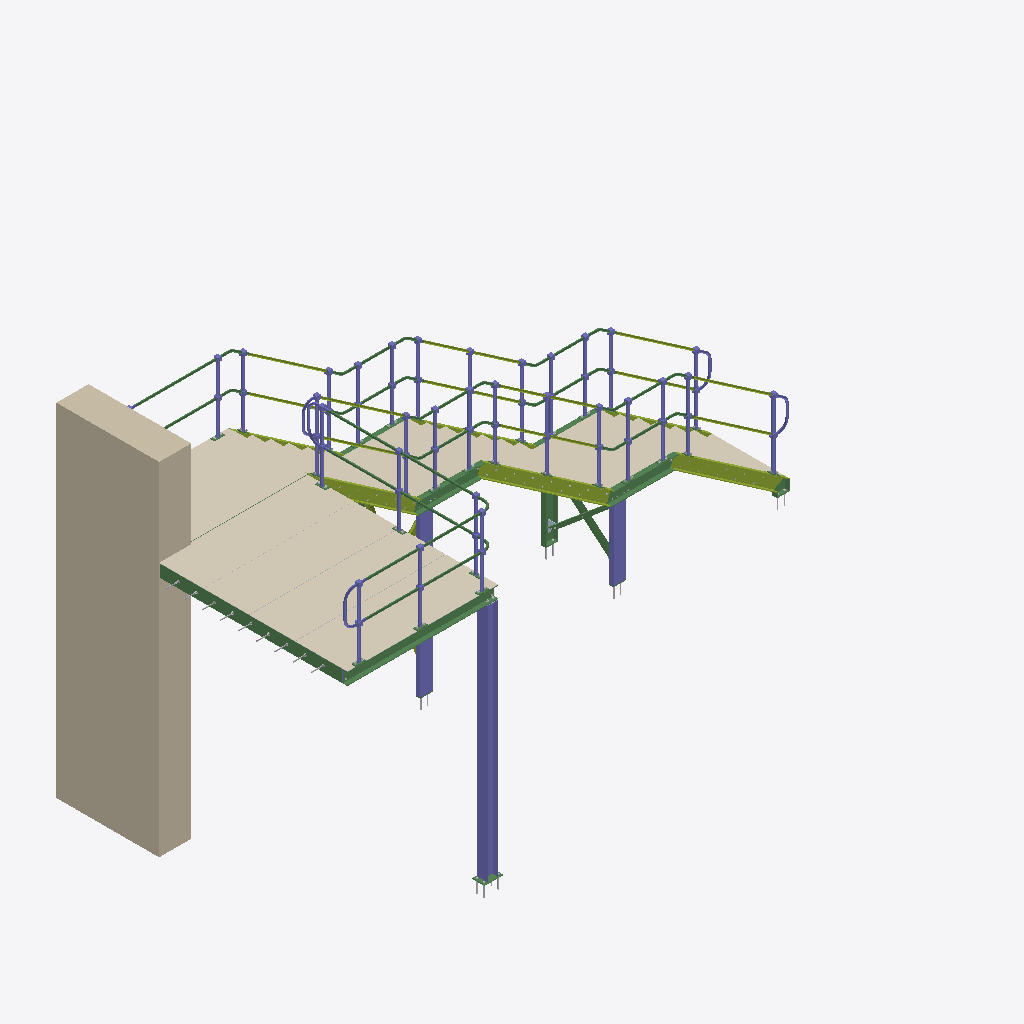
Isometric view of an IFC building model (IFC-SPF (STEP), schema IFC2X3, length unit millimetre), seen from the south-west, elements coloured by IFC class: 64 beams (green), 37 columns (violet), 24 coverings (cream), 20 members (olive), 5 other elements (light grey), 5 plates (pale blue), 1 wall (beige).
Extent 9.4 m × 4.3 m × 5.2 m (x, y, z). Storeys (1): Undefined at 0.00 m. Elements (553): 191 IfcMechanicalFastener, 171 IfcBeam, 64 IfcPlate, 58 IfcColumn, 48 IfcCovering, 20 IfcMember, 1 IfcWall.

HEADER;
FILE_DESCRIPTION(('ViewDefinition[CoordinationView_V2.0, QuantityTakeOffAddOnView]','ExchangeRequirement[Structural, SurfaceGeometry]','Option [BaseQuantities:On]','Option [GridExport:On]','Option [Assemblies:Off]','Option [Bolts:On]','Option [Rebars:On]','Option [PourObjects:Off]','Option [Welds:Off]','Option [SurfaceTreatments:On]','Option [LocationBy:0]','Option [ViewColors:Off]','[3 more]'),'2;1');
FILE_NAME('RAMSAY PARK SS5 STAIR FAB [number].ifc','2025-10-09T12:13:24',(''),(''),'IFC Parser Version: 3.13.2','Tekla Structures 2022 Service Pack 9, IFC Export Version: 4.0.0.0 Mar 30 2023','');
FILE_SCHEMA(('IFC2X3'));
ENDSEC;
DATA;
#37=IFCPROJECT('1wKr0I6s19HwItoUPBSSZh',#5,'Undefined',$,$,$,$,(#11),#36);
#39=IFCSITE('09vIwZMTnDsv2TmNPgasEk',#5,'Undefined',$,$,#38,$,$,.ELEMENT.,$,$,$,$,$);
#41=IFCBUILDING('3rkAxhoP91QPwWHDEAHpdY',#5,'Undefined',$,$,#40,$,$,.ELEMENT.,$,$,$);
#43=IFCBUILDINGSTOREY('0WKtYCdHrFkhDl91_HB7kI',#5,'Undefined',$,$,#42,$,$,.ELEMENT.,0.0);
#23304=IFCWALL('22LrHhsZbDBwDR8pdZNUka',#15716,'WallPanel','470*5000',$,#23303,#23300,'ID8257546b-da39-4d2f-a35b-2339e35deba4');
#1291=IFCCOVERING('0qVhjWaYXCeB5yCpyv82XT',#1082,'SurfaceTreatment',$,$,#1290,#1287,$,.NOTDEFINED.);
#1201=IFCCOVERING('00xBKDKIX8Y9b7drm$_AkW',#1082,'SurfaceTreatment',$,$,#1200,#1197,$,.NOTDEFINED.);
#1356=IFCCOVERING('1atF7BtVj6VRIu3JMxa0$v',#1082,'SurfaceTreatment',$,$,#1355,#1352,$,.NOTDEFINED.);
#1251=IFCCOVERING('3HXxrs01T5mvTiEoE5R24l',#1082,'SurfaceTreatment',$,$,#1250,#1247,$,.NOTDEFINED.);
#1451=IFCCOVERING('3u8Hy1$2b1TgSxk3606bP4',#1082,'SurfaceTreatment',$,$,#1450,#1447,$,.NOTDEFINED.);
#19761=IFCCOLUMN('2AXvpBEe1FIB7LyyOMmRHJ',#14883,'Column','UC152*152*23',$,#19760,#19757,'ID8a879ccb-3a80-4f48-b1d5-f3c616c1b453');
#17840=IFCCOVERING('170Kad5wbFbB0aLZXBPuqg',#1082,'SurfaceTreatment',$,$,#17839,#17836,$,.NOTDEFINED.);
#17796=IFCCOVERING('1HONgXHkLDYwCUBBPLLnGA',#1082,'SurfaceTreatment',$,$,#17795,#17792,$,.NOTDEFINED.);
#20765=IFCBEAM('0HaNNVAh169OeWePZzE9GP',#44,'Stringer','PFC180*70',$,#20764,#20761,'ID119175df-2ab0-4625-8a20-a198fd389419');
#22374=IFCMEMBER('1nyFZjl3zAEQqf923rigvK',#3317,'Stringer','PFC180*70',$,#22373,#22370,'ID71f0f8ed-bc3f-4a39-ad29-2420f5b2ae54');
#20818=IFCBEAM('21S9seVfDBKeJG4jpOQfCM',#44,'Stringer','PFC180*70',$,#20817,#20814,'ID81709da8-7e93-4b52-84d0-12dcd86a9316');
#23197=IFCMEMBER('2voS2vNCT9Iwlg_$CYsye4',#3317,'Stringer','PFC180*70',$,#23196,#23193,'IDb9c9c0b9-5cc7-494b-abea-fbf322dbca04');
#21758=IFCMEMBER('3kvJwlw4HFP8fwGNY9WbLu',#3317,'Stringer','PFC180*70',$,#21757,#21752,'IDeee53eaf-e844-4f64-8a7a-[number]');
#20551=IFCCOLUMN('3odu9$I5z8bh1wWJ3r96fS',#3317,'Column','PFC180*70',$,#20550,#20547,'IDf29f827f-485f-4896-b07a-8130f5246a5c');
#21009=IFCCOLUMN('1ZJmfWrZbAo97dlg4EmzC0',#3317,'Column','PFC180*70',$,#21008,#21005,'ID634f0a60-d639-4ac8-91e7-bea10ec3d300');
#18953=IFCBEAM('2t9ZTS8d90M95oz9dfd6aU',#3317,'Stringer','PFC180*70',$,#18952,#18949,'IDb726375c-[number]-f499e99c691e');
#19028=IFCBEAM('31ktFOQpvAEB7MHSuW37bD',#3317,'Stringer','PFC180*70',$,#19027,#19024,'IDc1bb73d8-6b3e-4a38-b1d6-45ce200c794d');
#20953=IFCBEAM('2hh0gB59b4ivop6QQb6Sk1',#3317,'Column','PFC180*70',$,#20952,#20949,'IDabac0a8b-1499-44b3-9cb3-19a6a519cb81');
#7271=IFCBEAM('0dNFNp7oD2Tu9Oh$bdWFr6',#1082,'RAILING','CHS34*2.5',$,#7270,#7267,'ID275cf5f3-1f23-[number]-aff96780fd46');
#7287=IFCBEAM('1BIqbtz4j8gw4PRFft3Jw5',#1082,'RAILING','CHS34*2.5',$,#7286,#7283,'ID4b4b4977-f44b-48ab-a119-6cfa770d3e85');
#12873=IFCBEAM('3$NT8VSX58fvkwLNl046ji',#3317,'Bracing','L60*60*6',$,#12872,#12869,'IDff5dd21f-7211-48a7-9bba-557bc0106b6c');
#17870=IFCCOVERING('0IHWhFSCbD1BPOhAFgBkRt',#1082,'SurfaceTreatment',$,$,#17869,#17866,$,.NOTDEFINED.);
#17768=IFCCOVERING('2UoEaIuDf4ReUsyMUzdMIX',#1082,'SurfaceTreatment',$,$,#17767,#17764,$,.NOTDEFINED.);
#11223=IFCCOLUMN('06B0Nrey55DBNpC6RASZtc',#3317,'STANCHION','CHS43*3',$,#11222,#11219,'ID062c05f5-a3c1-4534-b5f3-3066ca723de6');
#17834=IFCCOVERING('0iow7O3LT0BP_JhKc_DzYa',#1082,'SurfaceTreatment',$,$,#17833,#17830,$,.NOTDEFINED.);
#17864=IFCCOVERING('2mQVz7Cf91Uf36ZneImbo5',#1082,'SurfaceTreatment',$,$,#17863,#17860,$,.NOTDEFINED.);
#17876=IFCCOVERING('06mCUZpmH1Q8SUJdqN75LN',#1082,'SurfaceTreatment',$,$,#17875,#17872,$,.NOTDEFINED.);
#17828=IFCCOVERING('31JvBqBS9D19yUdzhVyGMe',#1082,'SurfaceTreatment',$,$,#17827,#17824,$,.NOTDEFINED.);
#17739=IFCCOVERING('30NBaUiS108AYZnGQ8dWok',#1082,'SurfaceTreatment',$,$,#17738,#17735,$,.NOTDEFINED.);
#17822=IFCCOVERING('3LZLuYSH56xfkYZGlUFymf',#1082,'SurfaceTreatment',$,$,#17821,#17818,$,.NOTDEFINED.);
#22433=IFCMEMBER('10iqP99_z2tA16ws1VB3ez',#3317,'Stringer','PFC180*70',$,#22432,#22429,'ID40b34649-27ef-42dc-a046-eb605f2c3a3d');
#17750=IFCCOVERING('21HRV8cNb4gh9aKiUhq76K',#1082,'SurfaceTreatment',$,$,#17749,#17746,$,.NOTDEFINED.);
#17756=IFCCOVERING('3v5yZOQ9n9SwKo$bfBOLdu',#1082,'SurfaceTreatment',$,$,#17755,#17752,$,.NOTDEFINED.);
#17762=IFCCOVERING('3BkHG0KcL55eKkvzsHIyZe',#1082,'SurfaceTreatment',$,$,#17761,#17758,$,.NOTDEFINED.);
#4946=IFCBEAM('3MGGGzjav4WQRt22y7qpeF',#1082,'RAILING','CHS34*2.5',$,#4945,#4942,'IDd641043d-b64e-4481-a6f7-082f07d33a0f');
#7642=IFCCOLUMN('23cFdns2T6ThzZ4oj4VE8r',#3317,'STANCHION','CHS43*3',$,#7641,#7638,'ID8398f9f1-d827-4676-bf63-132b447ce235');
#4929=IFCBEAM('0jt2csSED60PoCwgeEPQ2f',#1082,'RAILING','CHS34*2.5',$,#4928,#4924,'ID2ddc29b6-70e3-4601-9c8c-eaaa0e65a0a9');
#7311=IFCCOLUMN('2nYK$k9xP7_eP9y4cQUs1S',#3317,'STANCHION','CHS43*3',$,#7310,#7307,'IDb1894fee-27b6-47fa-8649-f0499a7b605c');
#7570=IFCCOLUMN('2fAP_bd9z0YuY59PpliteM',#3317,'STANCHION','CHS43*3',$,#7569,#7566,'IDa9299fa5-9c9f-408b-8885-259cefb37a16');
#7335=IFCCOLUMN('3DWujq9N56W8M7VAicN_BJ',#3317,'STANCHION','CHS43*3',$,#7334,#7331,'IDcd838b74-[number]-7cab265fe2d3');
#7543=IFCCOLUMN('2Zl2LP5SnCtOb871$k9Itk',#3317,'STANCHION','CHS43*3',$,#7542,#7539,'IDa3bc2559-15cc-4cdd-8948-1c1fee252dee');
#11410=IFCCOLUMN('1z96_c2Gf7qupNFSAZRZv7',#3317,'STANCHION','CHS43*3',$,#11409,#11406,'ID7d246fa6-090a-47d3-8cd7-3dc2a36e3e47');
#17816=IFCCOVERING('3esyMAJcTAxAs7NHO5JshY',#1082,'SurfaceTreatment',$,$,#17815,#17812,$,.NOTDEFINED.);
#5697=IFCCOLUMN('1eqiT_JNvB6vGPdUOuEruJ',#3317,'STANCHION','CHS43*3',$,#5696,#5693,'ID68d2c77e-4d7e-4b1b-9419-9de6383b5e13');
#5737=IFCCOLUMN('0YRxMZ69n2SvpJNIimTO$T',#3317,'STANCHION','CHS43*3',$,#5736,#5733,'ID226fb5a3-189c-4273-9cd3-5d2b30758fdd');
#5761=IFCCOLUMN('1LXZ1KW8r5_9EXAdzvqPqD',#3317,'STANCHION','CHS43*3',$,#5760,#5757,'ID55863054-808d-45f8-93a1-2a7f79d19d0d');
#17858=IFCCOVERING('00e4bIF6P1zgppWTbfqPNH',#1082,'SurfaceTreatment',$,$,#17857,#17854,$,.NOTDEFINED.);
#17852=IFCCOVERING('0$A5gtGXPBFOvFtZMDW5c6',#1082,'SurfaceTreatment',$,$,#17851,#17848,$,.NOTDEFINED.);
#17810=IFCCOVERING('1GSd_YGFj1hw0fIha$KsEK',#1082,'SurfaceTreatment',$,$,#17809,#17806,$,.NOTDEFINED.);
#9437=IFCCOLUMN('1HCmVxI5P8khI6CWJB9p$j',#3317,'STANCHION','CHS43*3',$,#9436,#9433,'ID513307fb-4856-48ba-b486-3204cb273fed');
#9615=IFCCOLUMN('2BT5tgnYbCUAvm7vQzgJHI',#3317,'STANCHION','CHS43*3',$,#9614,#9611,'ID8b745dea-c629-4c78-ae70-1f96bda93452');
#9649=IFCCOLUMN('2CEnn0M4X48u9_DkQr_Ky0',#3317,'STANCHION','CHS43*3',$,#9648,#9645,'ID8c3b1c40-[number]-827e-36e6b5f94f00');
#11596=IFCCOLUMN('3xPSrlU4P71QAhJqKoK88X',#3317,'STANCHION','CHS43*3',$,#11595,#11592,'IDfb65cd6f-[number]-a2ab-4f4532508221');
#11190=IFCCOLUMN('2ycurBM650oBvwU8yutQpO',#3317,'STANCHION','CHS43*3',$,#11189,#11186,'IDbc9b8d4b-5861-40c8-be7a-788f38ddacd8');
#11474=IFCCOLUMN('2WtJg_UTv5GfwIYN2hO6PU',#3317,'STANCHION','CHS43*3',$,#11473,#11470,'IDa0dd3abe-79de-4542-9e92-8970ab60665e');
#11667=IFCCOLUMN('2kSp9AmBf01BsBtOEjYJI2',#3317,'STANCHION','CHS43*3',$,#11666,#11663,'IDae73324a-c0ba-4004-bd8b-dd83ad893482');
#17804=IFCCOVERING('3FXA7ohvbDcR1iN_WRd32D',#1082,'SurfaceTreatment',$,$,#17803,#17800,$,.NOTDEFINED.);
#17846=IFCCOVERING('1wTCYzwEPD8w_OOqWTttd0',#1082,'SurfaceTreatment',$,$,#17845,#17842,$,.NOTDEFINED.);
#11538=IFCCOLUMN('1Pc3$o8UL0ruLkzRpXR7YU',#3317,'STANCHION','CHS43*3',$,#11537,#11534,'ID59983ff2-21e5-40d7-856e-f5bce16c789e');
#7615=IFCCOLUMN('3sVHONwKj6KeW5qzLbv1tA',#3317,'STANCHION','CHS43*3',$,#7614,#7611,'IDf67d1617-e94b-[number]-d3d565e41dca');
#11779=IFCCOLUMN('1zeDrCnnT7ffhlH1aSPVlJ',#3317,'STANCHION','CHS43*3',$,#11778,#11775,'ID7da0dd4c-c717-47a6-9aef-44191c65fbd3');
#12850=IFCBEAM('2mr36yizj3RvMvM8dEz$14',#3317,'Bracing','L60*60*6',$,#12849,#12846,'IDb0d431bc-b3db-436f-95b9-5889cef7f044');
#7359=IFCCOLUMN('0uzxhdDITDgf8VTf$dYPt1',#3317,'STANCHION','CHS43*3',$,#7358,#7355,'ID38f7bae7-3527-4daa-921f-769fe7899dc1');
#9426=IFCCOLUMN('3qQnohEBj978_B33hHoI73',#3317,'STANCHION','CHS43*3',$,#9425,#9422,'IDf46b1cab-38bb-491c-8f8b-0c3ad1c921c3');
#11715=IFCCOLUMN('3Kh8aAiy52xRE6A3DrMgir',#3317,'STANCHION','CHS43*3',$,#11714,#11711,'IDd4ac890a-b3c1-42ed-b386-2833755aab35');
#11787=IFCCOLUMN('3tfiwnoib9dBWiNcf1Segs',#3317,'STANCHION','CHS43*3',$,#11786,#11783,'IDf7a6ceb1-cac9-499c-b82c-5e6a41728ab6');
#11514=IFCCOLUMN('368_wzyzL2Z8ueWxGObPRd',#3317,'STANCHION','CHS43*3',$,#11513,#11510,'IDc623eebd-f3d5-428c-8e28-83b4189596e7');
#21830=IFCMEMBER('3mL2xt6KTB6wfgNpQLxrcT',#3317,'Stringer','PFC180*70',$,#21829,#21826,'IDf0542ef7-1947-4b1b-aa6a-5f3695ef599d');
#23252=IFCMEMBER('2dS4WSvxHE4P_QT6hnfDuY',#3317,'Stringer','PFC180*70',$,#23251,#23248,'IDa770481c-e7b4-4e11-9f9a-746af1a4de22');
#11450=IFCCOLUMN('1sUgUk2qHFdR6mcAILDJCN',#3317,'STANCHION','CHS43*3',$,#11449,#11446,'ID767aa7ae-0b44-4f9d-b1b0-98a495353317');
#9389=IFCCOLUMN('2AXXZuK3X4XPzMrzHhDUyz',#3317,'STANCHION','CHS43*3',$,#9388,#9385,'ID8a8618f8-[number]-9f56-d7d46b35ef3d');
#11622=IFCCOLUMN('1VmGI4j_XAf8FQjI52cGss',#3317,'STANCHION','CHS43*3',$,#11621,#11618,'ID5fc10484-b7e8-4aa4-83da-b52142990db6');
#9552=IFCMEMBER('3Z0HiZEgr8ZPOPbU5UC6bW',#1082,'RAILING','CHS34*2.5',$,#9551,#9548,'IDe3011b23-3aad-488d-9619-95e15e306960');
#11630=IFCMEMBER('32W3R8iyD1hwtxbY0rPxHw',#1082,'RAILING','CHS34*2.5',$,#11629,#11626,'IDc28036c8-b3c3-41af-adfb-96203567b47a');
#9573=IFCMEMBER('1NicpJOHfFwRdxT73SoCmn',#1082,'RAILING','CHS34*2.5',$,#9572,#9569,'ID57b26cd3-611a-4fe9-b9fb-7470dcc8cc31');
#11346=IFCBEAM('2HxtmAkX5ET9LRBRIWUGo3',#1082,'RAILING','CHS34*2.5',$,#11345,#11342,'ID91ef7c0a-ba11-4e74-955b-2db4a0790c83');
#9228=IFCMEMBER('03fdcOaU98eOv9_FE2Iosp',#1082,'RAILING','CHS34*2.5',$,#9227,#9223,'ID03a67998-91e2-48a1-8e49-f8f3824b2db3');
#11638=IFCMEMBER('1ItwNYcir2HwTz8DK3IhK4',#1082,'RAILING','CHS34*2.5',$,#11637,#11634,'ID52dfa5e2-9acd-4247-a77d-20d5034ab504');
#11136=IFCMEMBER('1YKPVNeRfB99AtJL62AijC',#1082,'RAILING','CHS34*2.5',$,#11135,#11132,'ID625197d7-a1ba-4b24-92b7-4d51822acb4c');
#11546=IFCMEMBER('1b8kX64IL86wXLODG8$Ait',#1082,'RAILING','CHS34*2.5',$,#11545,#11542,'ID6522e846-1125-481b-a855-60d408fcab37');
#11763=IFCMEMBER('2Xjl7l_A907x$gbeph7HtT',#1082,'RAILING','CHS34*2.5',$,#11762,#11759,'IDa1b6f1ef-f8a2-401f-bfea-968ceb1d1ddd');
#11157=IFCMEMBER('0IHlixD5b4pRB9PvmcHROn',#1082,'RAILING','CHS34*2.5',$,#11156,#11153,'ID1246fb3b-3459-44cd-b2c9-679c2645b631');
#9252=IFCMEMBER('0xycFRKgzCdeGd8qdS_adm',#1082,'RAILING','CHS34*2.5',$,#9251,#9248,'ID3bf263db-52af-4c9e-8427-2349dcfa49f0');
#23105=IFCBEAM('3$HcKuOTz8dvqvcFYWbC59',#17629,'Stringer','PFC180*70',$,#23104,#23101,'IDff466538-61df-489f-9d39-98f8a094c149');
#4798=IFCCOLUMN('1_37R1_SjA1RG8eeeHs$IY',#3317,'RAIL_BEND','CHS34*2.5',$,#4797,#4794,'ID7e0c76c1-f9cb-4a05-b408-a28a11dbf4a2');
#11771=IFCMEMBER('0f_2tTlnP3av3LSzMSPsF5',#1082,'RAILING','CHS34*2.5',$,#11770,#11767,'ID29f82ddd-bf16-4393-90d5-73d59c6763c5');
#11691=IFCCOLUMN('2lErBDh$zBhhnwwiD9fHhs',#3317,'STANCHION','CHS43*3',$,#11690,#11687,'IDaf3b52cd-afff-4bae-bc7a-eac349a51af6');
#7126=IFCCOLUMN('0GTzUvNHD9ieX5LYuMqSAi',#3317,'RAIL_BEND','CHS34*2.5',$,#7125,#7122,'ID1077d7b9-5d13-49b2-8845-562e16d1c2ac');
#11562=IFCMEMBER('16m78Gwan3NvitYfPbknvr',#1082,'RAILING','CHS34*2.5',$,#11561,#11558,'ID46c07210-ea4c-435f-9b37-8a9665bb1e75');
#22273=IFCBEAM('3a91f8VaLEIxXrtWyS4hNK',#17629,'Stringer','PFC180*70',$,#22272,#22269,'IDe4241a48-7e45-4e4b-b875-de0f1c12b5d4');
#11362=IFCBEAM('1LeLXnL9f3c8C1UDNTcfXN',#1082,'RAILING','CHS34*2.5',$,#11361,#11358,'ID55a15871-549a-[number]-78d5dd9a9857');
#11017=IFCCOLUMN('1NrztnUxDBh9tEaBVH0TYU',#3317,'RAIL_BEND','CHS34*2.5',$,#11016,#11013,'ID57d7ddf1-7bb3-4bac-9dce-90b7d101d89e');
#23151=IFCBEAM('3DghaUc1j9DR7x3g05z$B0',#3317,'Stringer','PFC180*70',$,#23150,#23147,'IDcdaab91e-981b-4935-b1fb-0ea005f7f2c0');
#11755=IFCCOLUMN('0fhdWEymTBMvaZ0MQ0ufuj',#3317,'RAIL_BEND','CHS34*2.5',$,#11754,#11751,'ID29ae780e-f307-4b5b-9923-016680e29e2d');
#22751=IFCBEAM('2bFYOTYQH4eevJLguoOKfH',#20841,'Stringer','PFC180*70',$,#22750,#22747,'IDa53e261d-89a4-44a2-8e53-56ae32614a51');
#22321=IFCBEAM('38Z1M$jyTAUOOi90cFbqRL',#3317,'Stringer','PFC180*70',$,#22320,#22317,'IDc88c15bf-b7c7-4a79-862c-24098f9746d5');
#9103=IFCCOLUMN('0HQk$Z6wP2qe0eCnFtwN_k',#3317,'RAIL_BEND','CHS34*2.5',$,#9102,#9099,'ID116aefe3-1ba6-42d2-8028-3313f7e97fae');
#15628=IFCBEAM('3BvZrLqtD4d8DVhBh9Xew_',#14883,'PLATE','PLT10*180',$,#15627,#15624,'IDcbe63d55-d373-449c-835f-acbac9868ebe');
#3214=IFCBEAM('0Qx5_kaAnA6vPKS6bZHlHq',#1082,'RAIL_BEND','CHS34*2.5',$,#3213,#3210,'ID1aec5fae-90ac-4a1b-9654-70696346f474');
#3241=IFCBEAM('3lgK5antH48PtfyxOW2nYP',#1082,'RAIL_BEND','CHS34*2.5',$,#3240,#3237,'IDefa94164-c774-4421-9de9-f3b6200b1899');
#3314=IFCBEAM('2lPUnXRovFdR5Mq6ZEWhkN',#1082,'RAIL_BEND','CHS34*2.5',$,#3313,#3310,'IDaf65ec61-6f2e-4f9d-b156-d068ce82bb97');
#3175=IFCBEAM('0GNfT1aqf40gB6dO2EDb6I',#1082,'RAIL_BEND','CHS34*2.5',$,#3174,#3171,'ID105e9741-934a-4402-a2c6-9d808e365192');
#3270=IFCBEAM('0Cu4$UbefFQQkFVWmBNVwr',#1082,'RAIL_BEND','CHS34*2.5',$,#3269,#3266,'ID0ce04fde-968a-4f69-ab8f-7e0c0b5dfeb5');
#3261=IFCBEAM('14vOwl2F9BC88N2vOK84U8',#1082,'RAIL_BEND','CHS34*2.5',$,#3260,#3257,'ID44e58eaf-08f2-4b30-8217-0b9614204788');
#3306=IFCBEAM('38OEtORpn0xeXeDNoo9PQO',#1082,'RAIL_BEND','CHS34*2.5',$,#3305,#3302,'IDc860edd8-6f3c-40ee-8868-357cb2259698');
#3148=IFCBEAM('1oPPKiKNL4$QJ$jkkfIc7_',#1082,'RAIL_BEND','CHS34*2.5',$,#3147,#3142,'ID7265952c-5175-44fd-a4ff-b6eba94a61fe');
#3286=IFCBEAM('193$U1G8z40QN6UMH5ltuv',#1082,'RAIL_BEND','CHS34*2.5',$,#3285,#3282,'ID490ff781-408f-4401-a5c6-796445bf7e39');
#3162=IFCBEAM('1Ds7iplNv0tOs3QnMB2Iqc',#1082,'RAIL_BEND','CHS34*2.5',$,#3161,#3158,'ID4dd87b33-bd7e-40dd-8d83-6b158b092d26');
#3227=IFCBEAM('0cs1wFTEr6ZvB3jPnKfifl',#1082,'RAIL_BEND','CHS34*2.5',$,#3226,#3223,'ID26d81e8f-74ed-468f-92c3-b59c54a6ca6f');
#3278=IFCBEAM('3WpYjZLUT7CRrGg0zfrFfW',#1082,'RAIL_BEND','CHS34*2.5',$,#3277,#3274,'IDe0ce2b63-55e7-4731-bd50-a80f69d4fa60');
#3116=IFCBEAM('2FuVFovOH2nAMO7cTchhJc',#1082,'RAIL_BEND','CHS34*2.5',$,#3115,#3110,'ID8fe1f3f2-e584-42c4-a598-1e6766aeb4e6');
#3201=IFCBEAM('2eMu2$h$n59gOSC4ZB7H3$',#1082,'RAIL_BEND','CHS34*2.5',$,#3200,#3197,'IDa85b80bf-affc-4526-a61c-3048cb1d10ff');
#3188=IFCBEAM('2VyNhMsZ94MQTUc1w7aXq1',#1082,'RAIL_BEND','CHS34*2.5',$,#3187,#3184,'ID9ff17ad6-da32-4459-a75e-981e87921d01');
#15589=IFCMECHANICALFASTENER('3Y4g2rCCf6NxllNP0JksCC',#14883,'Bolt assembly',$,$,#15588,#15585,'IDe212a0b5-30ca-465f-bbef-5d9013bb630c',16.0,190.0);
#2302=IFCBEAM('0M48TMovv5hQpdlJOG05sn',#1082,'RAIL_BEND','CHS34*2.5',$,#2301,#2298,'ID16108756-cb9e-45ad-ace7-bd3610005db1');
#3135=IFCBEAM('17YSNTSe5EogJ9_Kh1p9Ou',#1082,'RAIL_BEND','CHS34*2.5',$,#3134,#3131,'ID4789c5dd-7281-4eca-a4c9-f94ac1cc9638');
#7498=IFCBEAM('20cGemwsb19fGKcxXZ8d73',#1082,'RAILING','CHS34*2.5',$,#7497,#7494,'ID80990a30-eb69-[number]-9bb8632271c3');
#7606=IFCBEAM('1FjD_FM2f7Uvyu9xsYTFCn',#1082,'RAILING','CHS34*2.5',$,#7605,#7602,'ID4fb4df8f-582a-477b-9f38-27bda274f331');
#11418=IFCBEAM('09LKjLt7L3lAXAdTJYVlsC',#1082,'RAILING','CHS34*2.5',$,#11417,#11414,'ID09554b55-dc75-43bc-a84a-9dd4e27efd8c');
#11506=IFCBEAM('1ic4_Rrm1Fp9sBPIZQCNaN',#1082,'RAILING','CHS34*2.5',$,#11505,#11502,'ID6c984f9b-d700-4fcc-9d8b-6528da317917');
#7515=IFCBEAM('2ojxQff9DBtRTAfHw3pylS',#1082,'RAILING','CHS34*2.5',$,#7514,#7511,'IDb2b7b6a9-a493-4bdd-b74a-a51e83cfcbdc');
#7597=IFCBEAM('1mF3HoooH73xs6K17Y44l$',#1082,'RAILING','CHS34*2.5',$,#7596,#7593,'ID703c3472-cb24-470f-bd86-5011e2104bff');
#11426=IFCBEAM('0xU07vHMbCfea$ub2ns831',#1082,'RAILING','CHS34*2.5',$,#11425,#11422,'ID3b7801f9-4569-4ca6-893f-e250b1d880c1');
#11498=IFCBEAM('0NmnHyoXvC_AUYNXhLSXQU',#1082,'RAILING','CHS34*2.5',$,#11497,#11494,'ID17c3147c-ca1e-4cf8-a7a2-5e1ad572169e');
#3253=IFCBEAM('2oIAHaxvPCFQdIUCvMSSJ8',#1082,'RAIL_BEND','CHS34*2.5',$,#3252,#3249,'IDb248a464-ef96-4c3d-a9d2-78ce5671c4c8');
#3296=IFCBEAM('08$R3QiKH2j8b0gqqtfKNQ',#1082,'RAIL_BEND','CHS34*2.5',$,#3295,#3292,'ID08fdb0da-b144-42b4-8940-ab4d37a545da');
#2270=IFCBEAM('3fAKDqayv1MPUC_OSgbmqY',#1082,'RAIL_BEND','CHS34*2.5',$,#2269,#2264,'IDe9294374-93ce-4159-978c-f9872a970d22');
#14133=IFCMEMBER('0yjIIL5cX3tf3VVY9Iv6EW',#3317,'Bracing','L60*60*6',$,#14132,#14129,'ID3cb52495-1668-43de-90df-7e2252e463a0');
#14188=IFCMEMBER('2uJVMQeATDy9dnxdlwQYRZ',#3317,'Bracing','L60*60*6',$,#14187,#14184,'IDb84df59a-a0a7-4df0-99f1-ee7bfa6a26e3');
#14867=IFCPLATE('0ZA1_5HWn28gnm6yfqWibo',#44,'Vastrap','VT4.5*665',$,#14866,#14863,'ID23281f85-460c-4222-ac70-1bca7482c972');
#14732=IFCPLATE('0Ldve24hH0h9WdsS8g7b4J',#44,'Vastrap','VT4.5*665',$,#14731,#14728,'ID159f9a02-12b4-40ac-9827-d9c22a1e5113');
#14665=IFCPLATE('1YMqCVYVD1uBZIRaRgHC6L',#44,'Vastrap','VT4.5*762.5',$,#14664,#14661,'ID625b431f-89f3-41e0-b8d2-6e46ea44c195');
#20891=IFCBEAM('3U5jy$ti59UBlTsBW0252O',#20185,'PLATE','FL12*70',$,#20890,#20887,'IDde16df3f-dec1-4978-bbdd-d8b800085098');
#20855=IFCBEAM('0E1aOZcrP6b8Xl78yyHLGF',#20841,'PLATE','FL12*70',$,#20854,#20851,'ID0e064623-9b56-4694-886f-1c8f3c45540f');
#18813=IFCBEAM('0uEqA6DHf1gf2$peWo8hSp',#17629,'Stringer','PFC180*70',$,#18812,#18809,'ID383b4286-351a-41aa-90bf-ce883222b733');
#18879=IFCBEAM('2qLNScYBb6lh2FsQNynwzk',#17629,'Stringer','PFC180*70',$,#18878,#18875,'IDb4557726-88b9-46be-b08f-d9a5fcc7af6e');
#20885=IFCMECHANICALFASTENER('2xQlniSbHB4f385lXho89p',#20185,'Bolt assembly',$,$,#20884,#20881,'IDbb6afc6c-7254-4b12-90c8-16f86bc88273',16.0,190.0);
#21138=IFCBEAM('0H19hdpVTEC9nSS4VGuY3$',#44,'Vastrap','VT4.5*1163',$,#21137,#21134,'ID11049ae7-cdf7-4e30-9c5c-7047d0e220ff');
#12770=IFCPLATE('0eIBpK_cjE9PO2Li_C$jZX',#3317,'Plate','PLT8*136.9',$,#12769,#12766,'ID2848bcd4-fa6b-4e25-9602-56cf8cfed8e1');
#7532=IFCBEAM('33oXNjhUHClxq060Z8e7x$',#3317,'Plate','FL10*150',$,#7531,#7528,'IDc3ca15ed-ade4-4cbf-bd00-1808c8a07eff');
#7634=IFCBEAM('1P0UcR$YD4tBa13QRceSFQ',#3317,'Plate','FL10*150',$,#7633,#7630,'ID5901e99b-fe23-44dc-b901-0da6e6a1c3da');
#20901=IFCMECHANICALFASTENER('0B_qURnob6k8hxZdwBSFdL',#20185,'Bolt assembly',$,$,#20900,#20897,'ID0bfb479b-c729-46b8-8afb-8e7e8b70f9d5',16.0,190.0);
#5729=IFCBEAM('0Vn6TCY8zDORGl04qQXZuD',#3317,'Plate','FL10*150',$,#5728,#5725,'ID1fc4674c-888f-4d61-b42f-004d1a863e0d');
#7303=IFCBEAM('2uKYXG1Mv5JPR96fr_KzSI',#3317,'Plate','FL10*150',$,#7302,#7299,'IDb8522850-056e-454d-96c9-1a9d7e53d712');
#7586=IFCBEAM('3FPxGya3PEZPEOyG8otwnN',#3317,'Plate','FL10*150',$,#7585,#7582,'IDcf67b43c-9036-4e8d-9398-f10232dfac57');
#11530=IFCBEAM('2V$YIiWHL249JoE8_3w62C',#3317,'Plate','FL10*150',$,#11529,#11526,'ID9ffe24ac-[number]-94f2-388f83e8608c');
#7562=IFCBEAM('2OghiuOpf5$ggLZASQl3xH',#3317,'Plate','FL10*150',$,#7561,#7558,'ID98aabb38-633a-45fe-aa95-8ca71abc3ed1');
#11402=IFCBEAM('1Kr4BwXcT0KuhmTIVJAfwD',#3317,'Plate','FL10*150',$,#11401,#11398,'ID54d442fa-[number]-8af0-7527d32a9e8d');
#20414=IFCMECHANICALFASTENER('13Hwgi$sD4WQkFsWfLVqFK',#20185,'Bolt assembly',$,$,#20413,#20410,'ID4347aaac-ff63-4481-ab8f-da0a557f43d4',16.0,190.0);
#5358=IFCBEAM('2d2jxtk9fCk8wvrkgWSmGx',#3317,'Plate','FL10*150',$,#5357,#5354,'IDa70adef7-b89a-4cb8-8eb9-d6eaa073043b');
#7327=IFCBEAM('1rEMmelx58V8gi$ddWbOng',#3317,'Plate','FL10*150',$,#7326,#7323,'ID75396c28-bfb1-487c-8aac-fe79e0958c6a');
#11466=IFCBEAM('0icmm1Z9PD4fe83aThLjzl',#3317,'Plate','FL10*150',$,#11465,#11462,'ID2c9b0c01-8c96-4d12-9a08-0e476b56df6f');
#5753=IFCBEAM('2IN4h6Uo1DTweVREmucBTm',#3317,'Plate','FL10*150',$,#5752,#5749,'ID925c4ac6-7b20-4d77-aa1f-6cec3898b770');
#14810=IFCPLATE('1rcYV$g6L8VguykjBOZNBt',#44,'Vastrap','VT4.5*674',$,#14809,#14806,'ID759a27ff-a865-487e-ae3c-bad2d88d72f7');
#20849=IFCMECHANICALFASTENER('3KBippK3DFrvEniIjy$Lp8',#20841,'Bolt assembly',$,$,#20848,#20845,'IDd42eccf3-5033-4fd7-93b1-b12b7cfd5cc8',16.0,190.0);
ENDSEC;